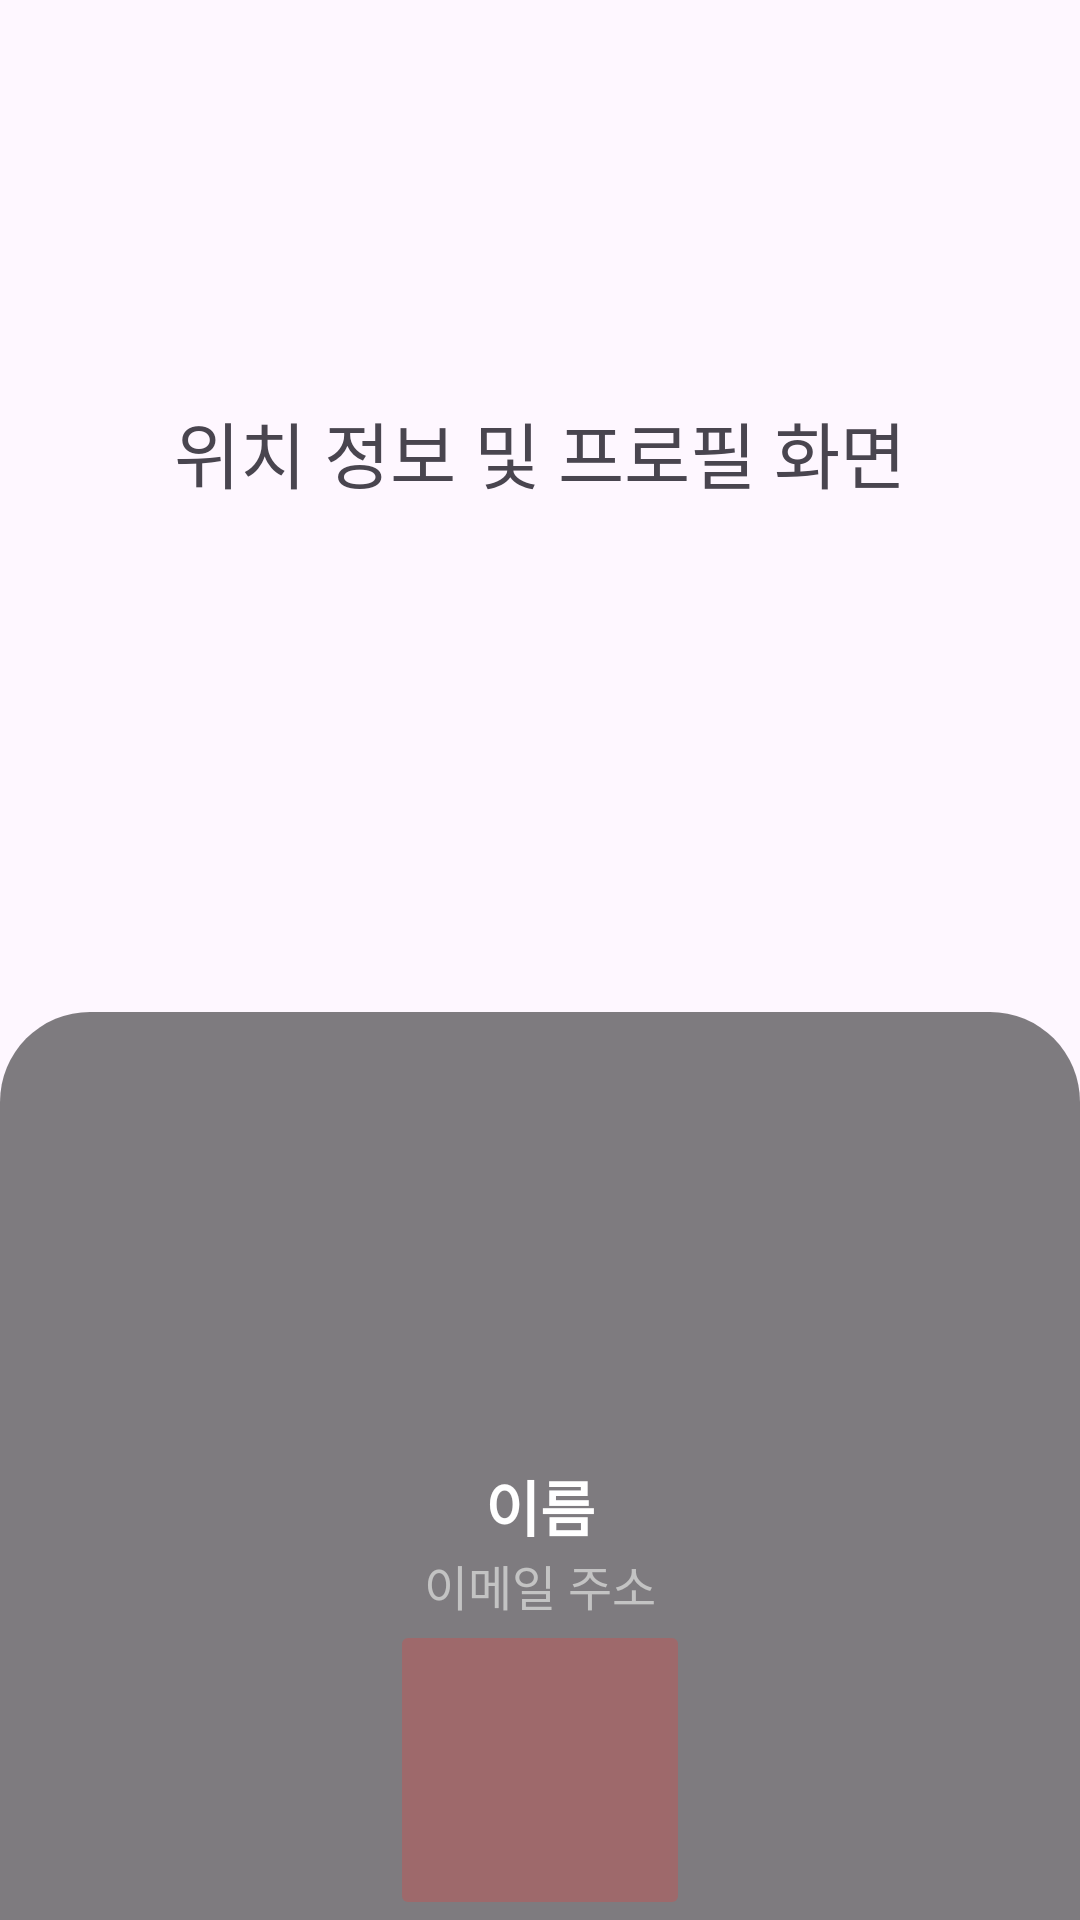

Layout XML and referenced resources for this Android screen:
<!-- AndroidManifest.xml: application theme Theme.OPP_e2guana -->
<!-- res/layout/fragment_show_location.xml -->
<?xml version="1.0" encoding="utf-8"?>
<androidx.constraintlayout.widget.ConstraintLayout xmlns:android="http://schemas.android.com/apk/res/android"
    xmlns:app="http://schemas.android.com/apk/res-auto"
    xmlns:tools="http://schemas.android.com/tools"
    android:id="@+id/frameLayout3"
    android:layout_width="match_parent"
    android:layout_height="match_parent"
    tools:context=".show_locationFragment">

    <TextView
        android:id="@+id/textView4"
        android:layout_width="wrap_content"
        android:layout_height="wrap_content"
        android:text="위치 정보 및 프로필 화면"
        android:textSize="24sp"
        app:layout_constraintBottom_toBottomOf="parent"
        app:layout_constraintEnd_toEndOf="parent"
        app:layout_constraintStart_toStartOf="parent"
        app:layout_constraintTop_toTopOf="parent"
        app:layout_constraintVertical_bias="0.22000003" />


    <LinearLayout
        android:layout_width="0dp"
        android:layout_height="wrap_content"
        android:orientation="vertical"
        android:gravity="center"
        android:background="@drawable/round_cut"
        app:layout_constraintBottom_toBottomOf="parent"
        app:layout_constraintEnd_toEndOf="parent"
        app:layout_constraintStart_toStartOf="parent">

        <ImageView
            android:id="@+id/friend_profile_button"
            android:layout_width="150dp"
            android:layout_height="150dp"
            android:background="@null"
            android:scaleType="centerCrop"
            tools:src="@drawable/baseline_account_circle" />

        <TextView
            android:id="@+id/friend_name"
            android:layout_width="match_parent"
            android:layout_height="wrap_content"
            android:text="이름"
            android:textAlignment="center"
            android:textColor="#FFFFFF"
            android:textSize="20sp"
            android:textStyle="bold" />

        <TextView
            android:id="@+id/friend_email"
            android:layout_width="match_parent"
            android:layout_height="wrap_content"
            android:text="이메일 주소"
            android:textAlignment="center"
            android:textColor="#C3C3C3"
            android:textSize="16sp" />

        <ImageButton
            android:id="@+id/gochat_button"
            android:layout_width="100dp"
            android:layout_height="100dp"
            android:backgroundTint="#84BC5959"
            android:scaleType="centerCrop"
            android:src="@drawable/baseline_message" />

    </LinearLayout>
</androidx.constraintlayout.widget.ConstraintLayout>
<!-- resources referenced by this layout -->
<resources>
  <!-- drawable round_cut (drawable) -->
  <?xml version="1.0" encoding="utf-8"?>
  <shape xmlns:android="http://schemas.android.com/apk/res/android">
      
      <solid android:color="#80000000" />
      
      <corners
          android:topLeftRadius="30dp"
          android:topRightRadius="30dp"
          android:bottomLeftRadius="0dp"
          android:bottomRightRadius="0dp" />
  </shape>
  
      
  <style name="Theme.OPP_e2guana" parent="Base.Theme.OPP_e2guana" />
  <style name="Base.Theme.OPP_e2guana" parent="Theme.Material3.DayNight.NoActionBar">
          
          
      </style>
</resources>
